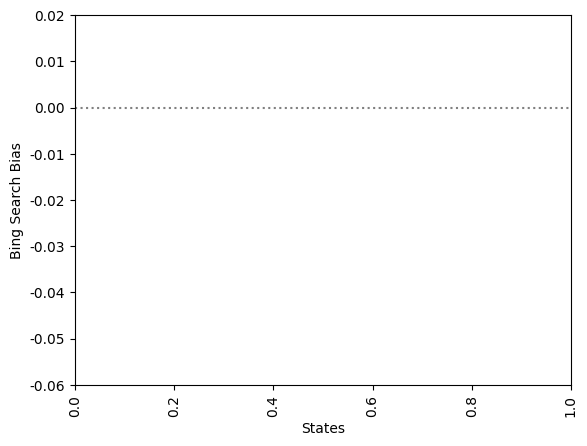
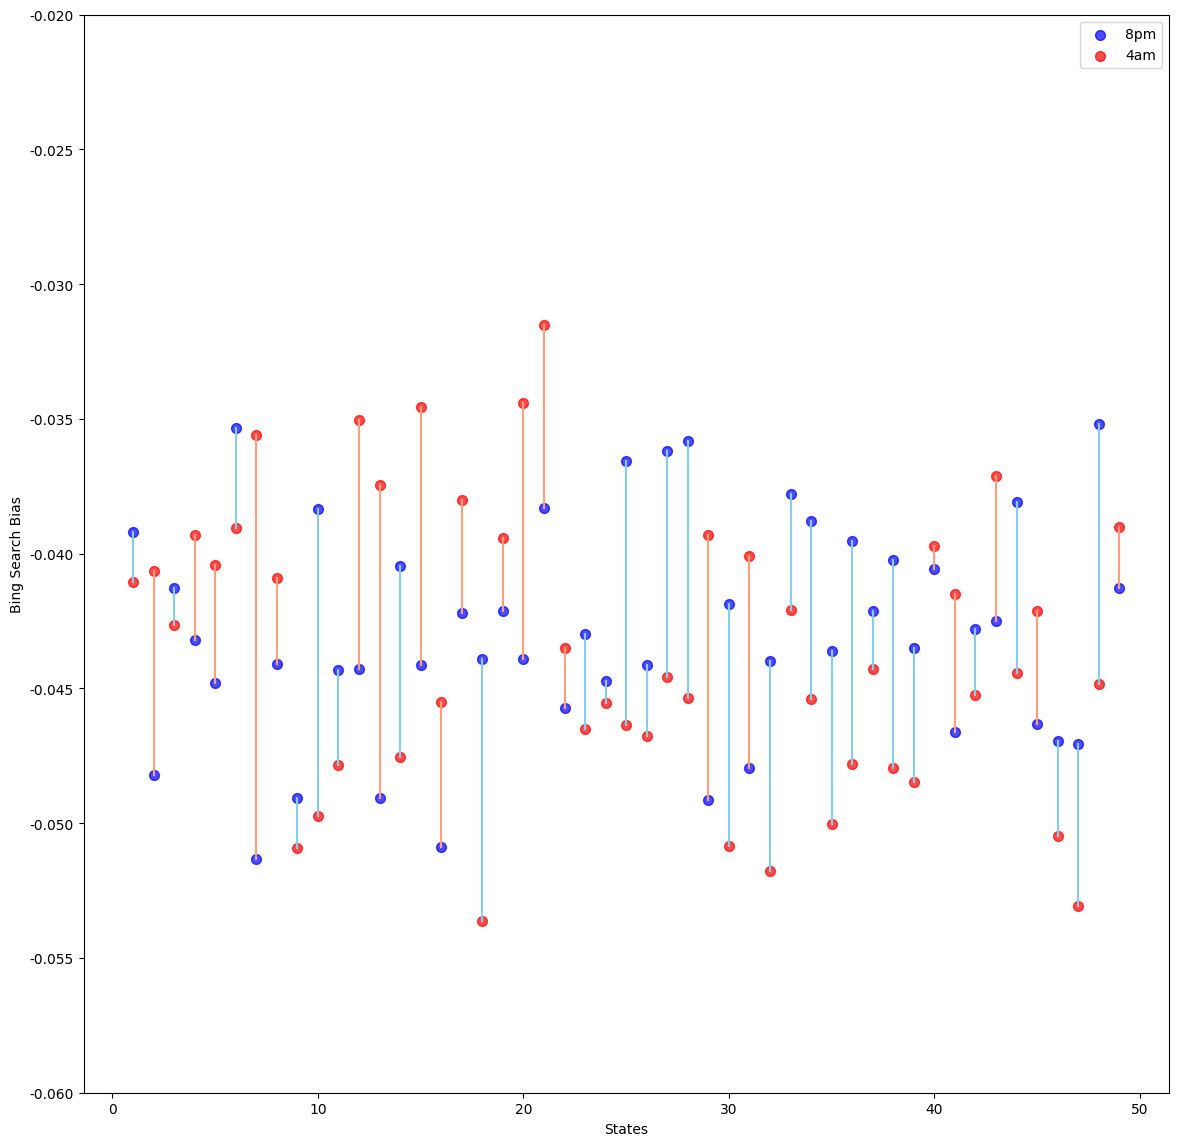

Write Python code to recreate these figures, in order.
import matplotlib.pylab as plt
from matplotlib import rcParams
import matplotlib.lines as mlines

rcParams['font.family'] = 'Times New Roman'

weighted = {
    'Montgomery, AL': -0.03918335016516895,
    'Juneau, AK': -0.04819714984707875,
    'Phoenix, AZ': -0.04127845221123429,
    'Little Rock, AR': -0.043208189240339485,
    'Sacramento, CA': -0.0447932962175611,
    'Denver, CO': -0.03534568725038026,
    'Hartford, CT': -0.051318345269589304,
    'Dover, DE': -0.04410079817485979,
    'Tallahassee, FL': -0.04904944079404738,
    'Atlanta, GA': -0.03835455112072264,
    'Honolulu, HI': -0.04430356055903157,
    'Boise, ID': -0.04429277255559287,
    'Springfield, IL': -0.049079223899573546,
    'Indianapolis, IN': -0.04045169826106026,
    'Des Moines, IA': -0.04411556134405065,
    'Topeka, KS': -0.05086811538147495,
    'Frankfort, KY': -0.042184825476727035,
    'Baton Rouge, LA': -0.04389737416132434,
    'Augusta, ME': -0.04212128299879622,
    'Annapolis, MD': -0.04388988333076714,
    'Boston, MA': -0.0383121150700335,
    'Lansing, MI': -0.04572841478868638,
    'St. Paul, MN': -0.04296604818535782,
    'Jackson, MS': -0.04470627813704356,
    'Jefferson City, MO': -0.03657775051265361,
    'Helena, MT': -0.04413495825518135,
    'Lincoln, NE': -0.03617707893524351,
    'Carson City, NV': -0.03583424627844964,
    'Concord, NH': -0.04914145723628957,
    'Trenton, NJ': -0.041852742656047326,
    'Santa Fe, NM': -0.04794226779065536,
    'Albany, NY': -0.0439948548029637,
    'Raleigh, NC': -0.037781209393634,
    'Bismarck, ND': -0.038778420835549575,
    'Oklahoma City, OH': -0.04361796312801526,
    'Salem, OR': -0.039538993616616745,
    'Harrisburg, PA': -0.04214384792617321,
    'Providence, RI': -0.04021977341993038,
    'Columbia, SC': -0.04350047974814068,
    'Pierre, SD': -0.040579818043541147,
    'Nashville, TN': -0.0466268401751304,
    'Austin, TX': -0.04279195547437081,
    'Salt Lake City, UT': -0.042489828172970145,
    'Montpelier, VT': -0.03809070731910734,
    'Richmond, VA': -0.046323110278850894,
    'Olympia, WA': -0.04694064637514814,
    'Charleston, WV': -0.04706013948669316,
    'Madison, WI': -0.03517318797591053,
    'Cheyenne, WY': -0.04127756238860428
}
unweighted = {
    'AL': -0.071806,
    'AK': -0.082814,
    'AZ': -0.083603,
    'AR': -0.085412,
    'CA': -0.064396,
    'CO': -0.064324,
    'CT': -0.057863,
    'DE': -0.075264,
    'FL': -0.057875,
    'GA': -0.090823,
    'HI': -0.080613,
    'ID': -0.080004,
    'IL': -0.062313,
    'IN': -0.064927,
    'IA': -0.080639,
    'KS': -0.089863,
    'KY': -0.068951,
    'LA': -0.073592,
    'ME': -0.059620,
    'MD': -0.062009,
    'MA': -0.053489,
    'MI': -0.077970,
    'MN': -0.068342,
    'MS': -0.065541,
    'MO': -0.069612,
    'MT': -0.075233,
    'NE': -0.061198,
    'NV': -0.050031,
    'NH': -0.068559,
    'NJ': -0.075672,
    'NM': -0.082795,
    'NY': -0.069741,
    'NC': -0.052452,
    'ND': -0.066142,
    'OH': -0.073240,
    'OR': -0.053687,
    'PA': -0.102050,
    'RI': -0.058951,
    'SC': -0.067755,
    'SD': -0.074587,
    'TN': -0.083953,
    'TX': -0.068249,
    'UT': -0.063682,
    'VT': -0.060763,
    'VA': -0.064583,
    'WA': -0.083202,
    'WV': -0.100591,
    'WI': -0.075631,
    'WY': -0.089318
}

four_am_weighted = {'Montgomery, AL': -0.04106160563522392, 'Juneau, AK': -0.04064849660680458, 'Phoenix, AZ': -0.04265279814978116, 'Little Rock, AR': -0.03930308863192053, 'Sacramento, CA': -0.040419826241333286, 'Denver, CO': -0.03904982615326652, 'Hartford, CT': -0.035606543448998246, 'Dover, DE': -0.04090555998222333, 'Tallahassee, FL': -0.050915518569258966, 'Atlanta, GA': -0.049727090576971514, 'Honolulu, HI': -0.04783970951436129, 'Boise, ID': -0.035020529725744896, 'Springfield, IL': -0.03746684172767187, 'Indianapolis, IN': -0.04756033710095835, 'Des Moines, IA': -0.034563683837355245, 'Topeka, KS': -0.04550256955292404, 'Frankfort, KY': -0.038019192506392144, 'Baton Rouge, LA': -0.053615543995478854, 'Augusta, ME': -0.03942428338139096, 'Annapolis, MD': -0.03439317053285649, 'Boston, MA': -0.031500983803294975, 'Lansing, MI': -0.04350563944003527, 'St. Paul, MN': -0.046485900079785, 'Jackson, MS': -0.04553522749514757, 'Jefferson City, MO': -0.046350631481364826, 'Helena, MT': -0.04677409953353769, 'Lincoln, NE': -0.044588639757308965, 'Carson City, NV': -0.04534741177225348, 'Concord, NH': -0.03931576946625701, 'Trenton, NJ': -0.050834531983403784, 'Santa Fe, NM': -0.040076032039976485, 'Albany, NY': -0.05177463857044876, 'Raleigh, NC': -0.042098743463228915, 'Bismarck, ND': -0.04537421959771563, 'Oklahoma City, OH': -0.05003428665152617, 'Salem, OR': -0.047811487222152234, 'Harrisburg, PA': -0.04427963014170003, 'Providence, RI': -0.047955175091332826, 'Columbia, SC': -0.04848707708409153, 'Pierre, SD': -0.03970123649428907, 'Nashville, TN': -0.041485485981635456, 'Austin, TX': -0.045247370591412144, 'Salt Lake City, UT': -0.03710654358663904, 'Montpelier, VT': -0.04443400320248127, 'Richmond, VA': -0.04212392927304667, 'Olympia, WA': -0.05046484392817484, 'Charleston, WV': -0.05307760559381502, 'Madison, WI': -0.044838417680892646, 'Cheyenne, WY': -0.03900113811728395}


unweighted_keys = list(unweighted.keys())
counter = 1
for old_key in unweighted_keys:
    print(old_key)
    unweighted[counter] = unweighted[old_key]
    unweighted.pop(old_key, None)
    counter += 1

lists = sorted(unweighted.items())
x, y = zip(*lists) # unpack a list of pairs into two tuples

weighted_keys = list(weighted.keys())
counter = 1
for old_key in weighted_keys:
    print(old_key)
    weighted[counter] = weighted[old_key]
    weighted.pop(old_key, None)
    counter += 1

for key in weighted_keys:
    if key[-2:] not in unweighted_keys:
        print("*** found: %s" % key)

lists1 = sorted(weighted.items())
x1, y1 = zip(*lists1)

weighted_keys = list(four_am_weighted.keys())
counter = 1
for old_key in weighted_keys:
    print(old_key)
    four_am_weighted[counter] = four_am_weighted[old_key]
    four_am_weighted.pop(old_key, None)
    counter += 1

for key in weighted_keys:
    if key[-2:] not in unweighted_keys:
        print("*** found: %s" % key)

lists2 = sorted(four_am_weighted.items())
x2, y2 = zip(*lists2)

plt.xticks(rotation=90)
plt.ylim([-0.06, 0.02])
plt.axhline(y=0.0, color='grey', linestyle=':')
plt.xlabel("States")
plt.ylabel("Bing Search Bias")


def newline(p1, p2, color='skyblue'):
    ax = plt.gca()
    if p1[1] < p2[1]:
        color = 'lightsalmon'
    l = mlines.Line2D([p1[0],p2[0]], [p1[1],p2[1]], color=color)
    ax.add_line(l)
    return l


fig, ax = plt.subplots(1,1,figsize=(14,14))
ax.scatter(y=y1, x=x1, s=50, color='blue', alpha=0.7, label='8pm')
ax.scatter(y=y2, x=x1, s=50, color='red', alpha=0.7, label='4am')
ax.set_ylim([-0.06, -0.02])
ax.set_xlabel('States')
ax.set_ylabel('Bing Search Bias')

ax.legend()
# Line Segments
for i, p1, p2 in zip(x1, y1, y2):
    newline([i, p1], [i, p2])

# ax.show()
# plt.plot(x, y, color='red', marker='^', markerfacecolor='none', linestyle = '',
#          label='Unweighted')
# plt.plot(x, y1, color='blue', marker='^', markerfacecolor='none', linestyle = '',
#          label='8pm')
# plt.plot(x, y2, color='orange', marker='^', markerfacecolor='none', linestyle = '',
#          label='4am')
# plt.legend()
# zip joins x and y coordinates in pairs
plt.show()